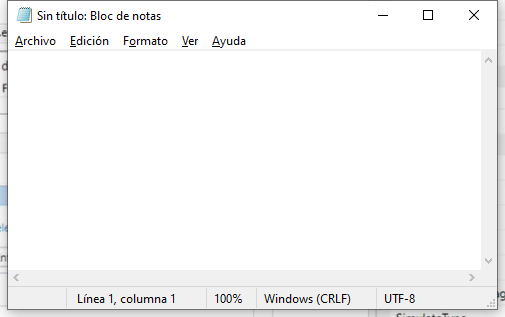
Task: Contiene todas las clases vistas en el curso de RPA
Workflow: Main

Step 1: Utilizar Aplicación: Sin título: Bloc de notas on the element in window 'Sin título: Bloc de notas' (notepad.exe)
